Dataset: stage2_dataset (GitHub, shuru921/PlaTiF-Tibial-Plateau-Fracture-Dataset-main). Classes: fracture, normal.

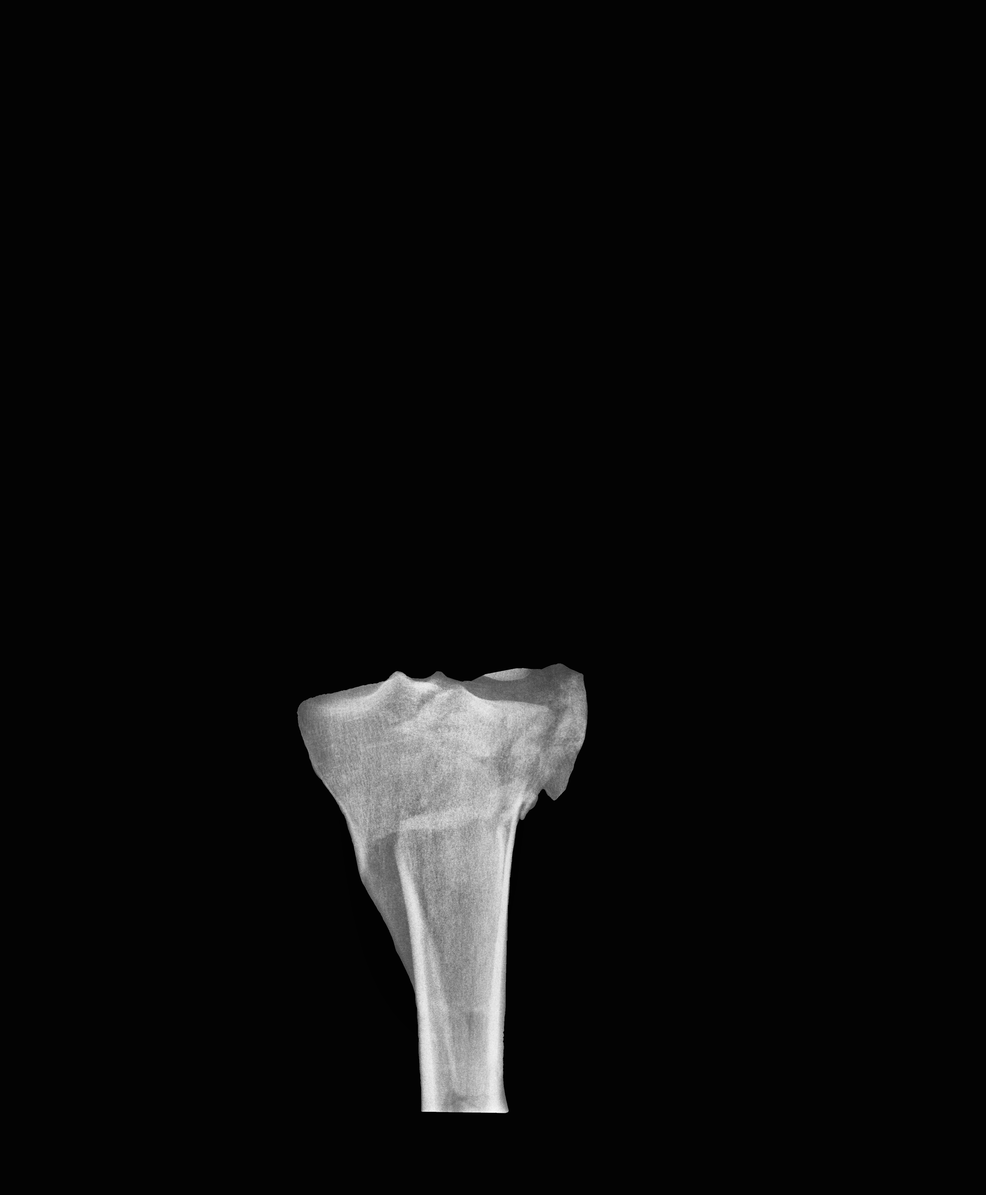
Label: fracture

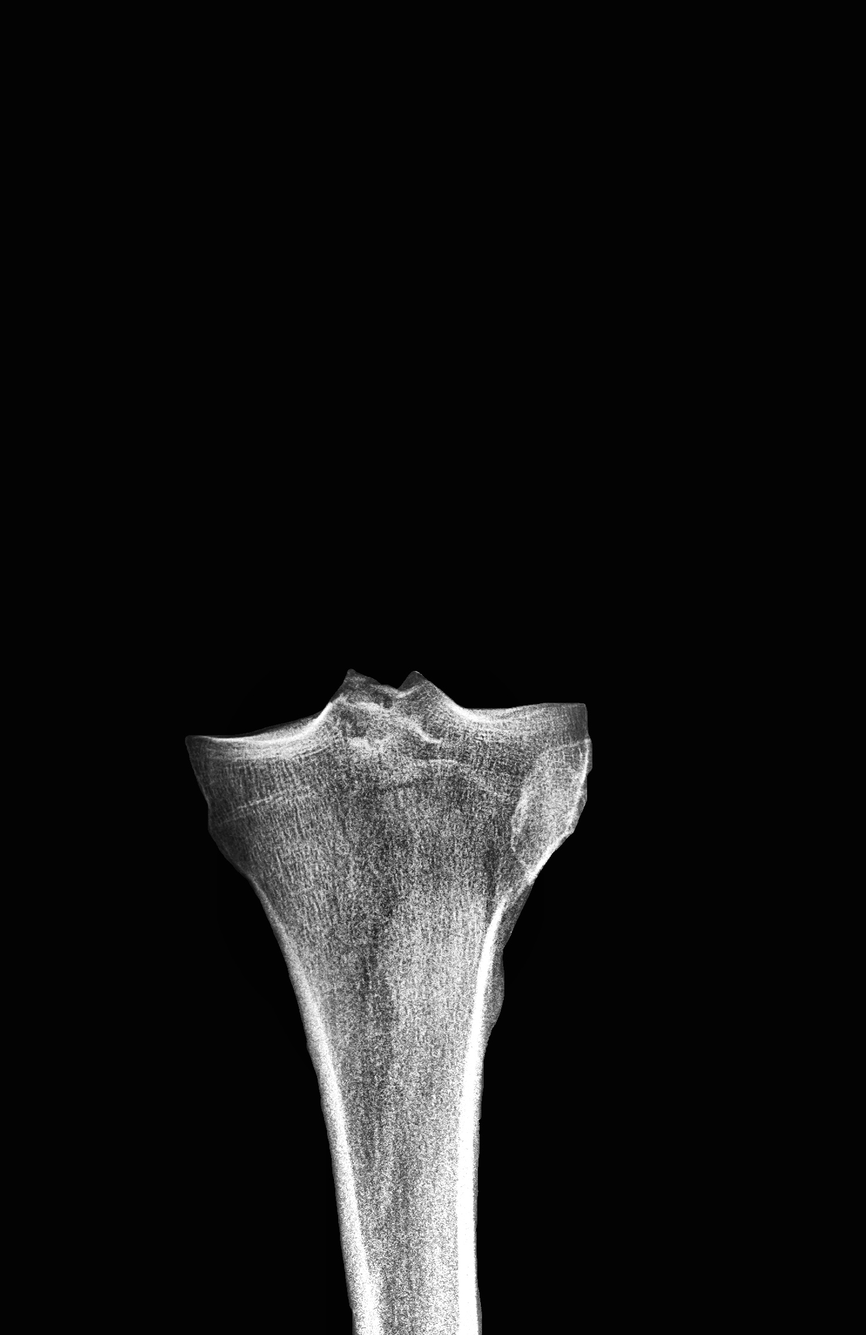
Label: fracture

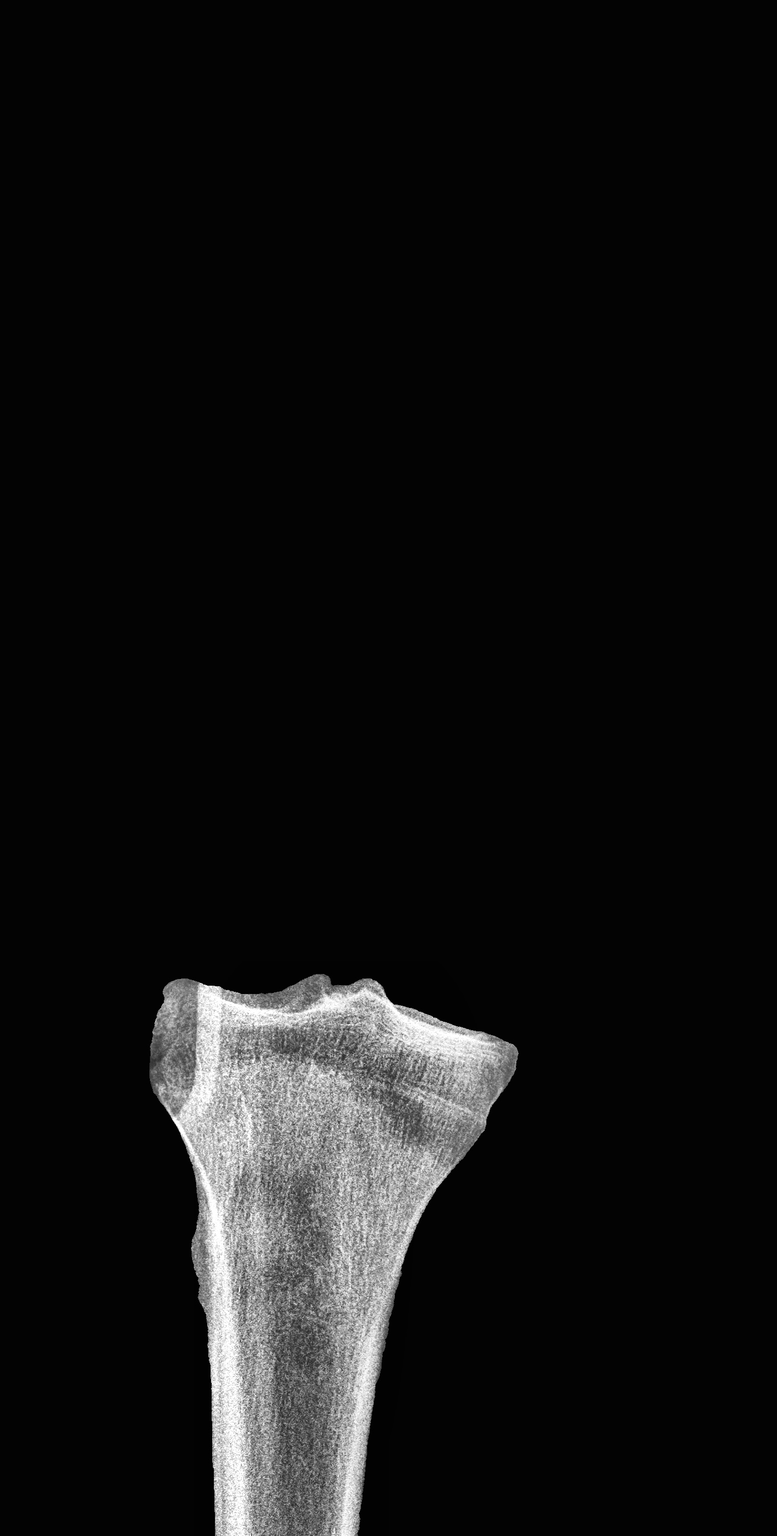
Label: fracture

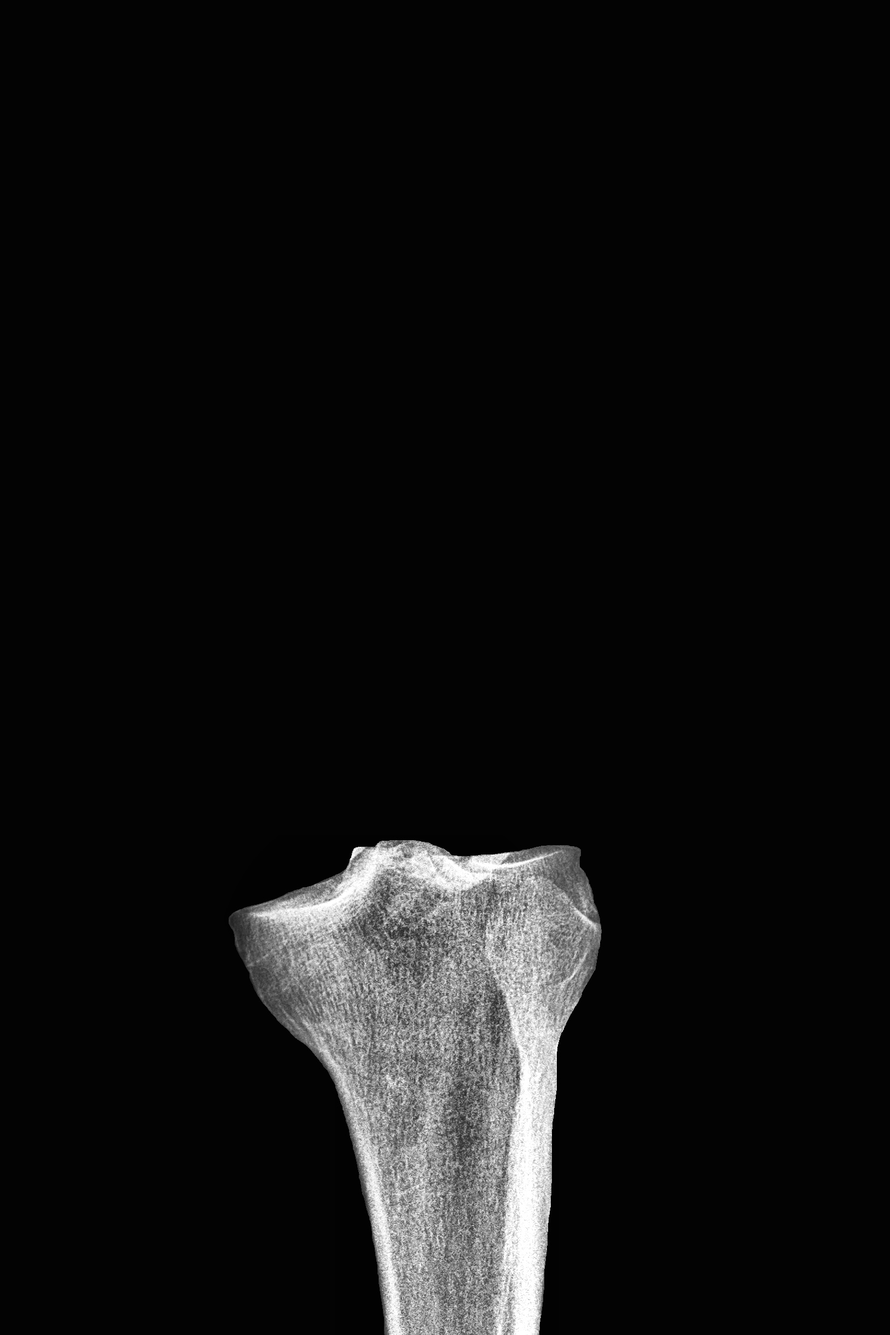
Label: fracture

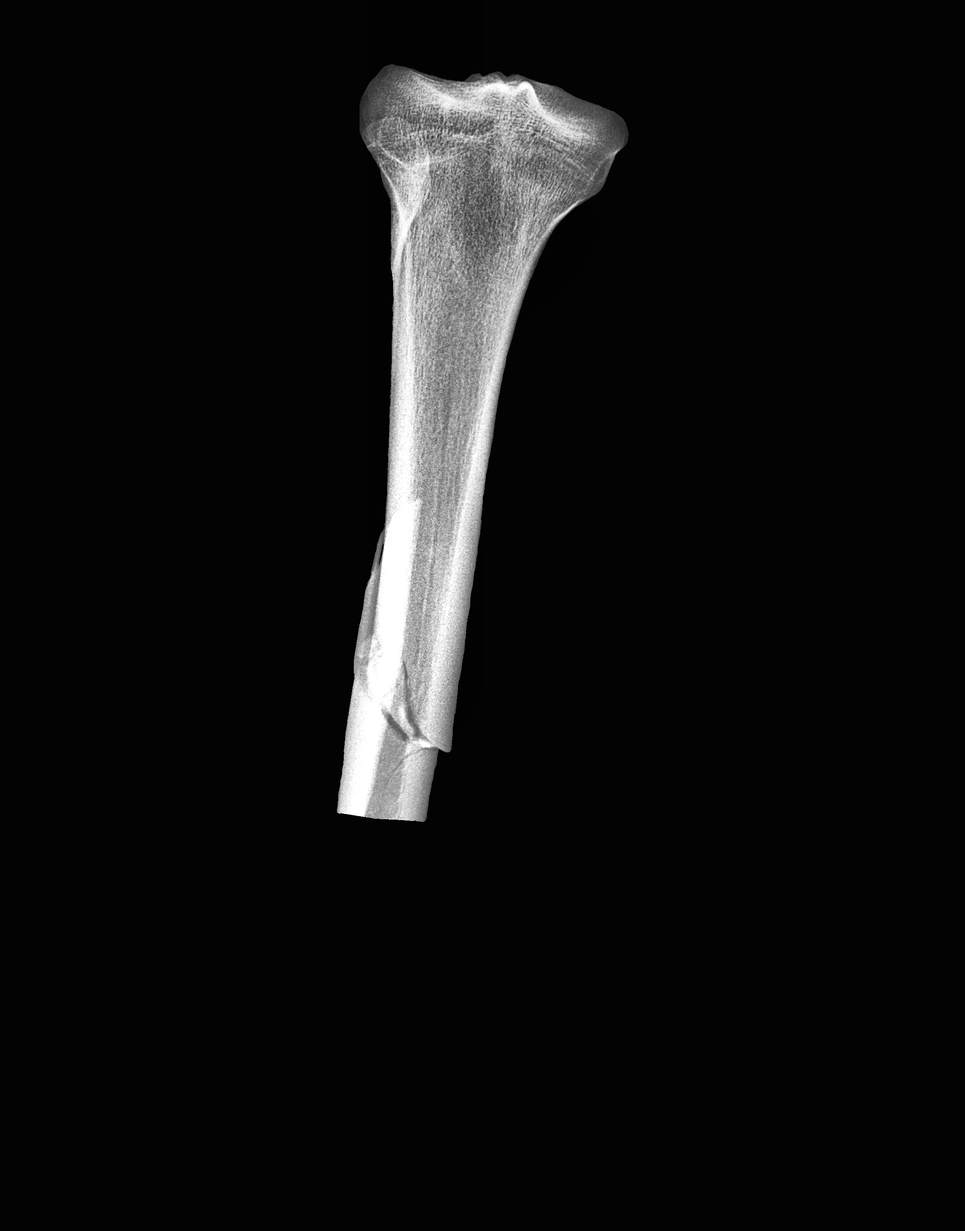
Label: normal

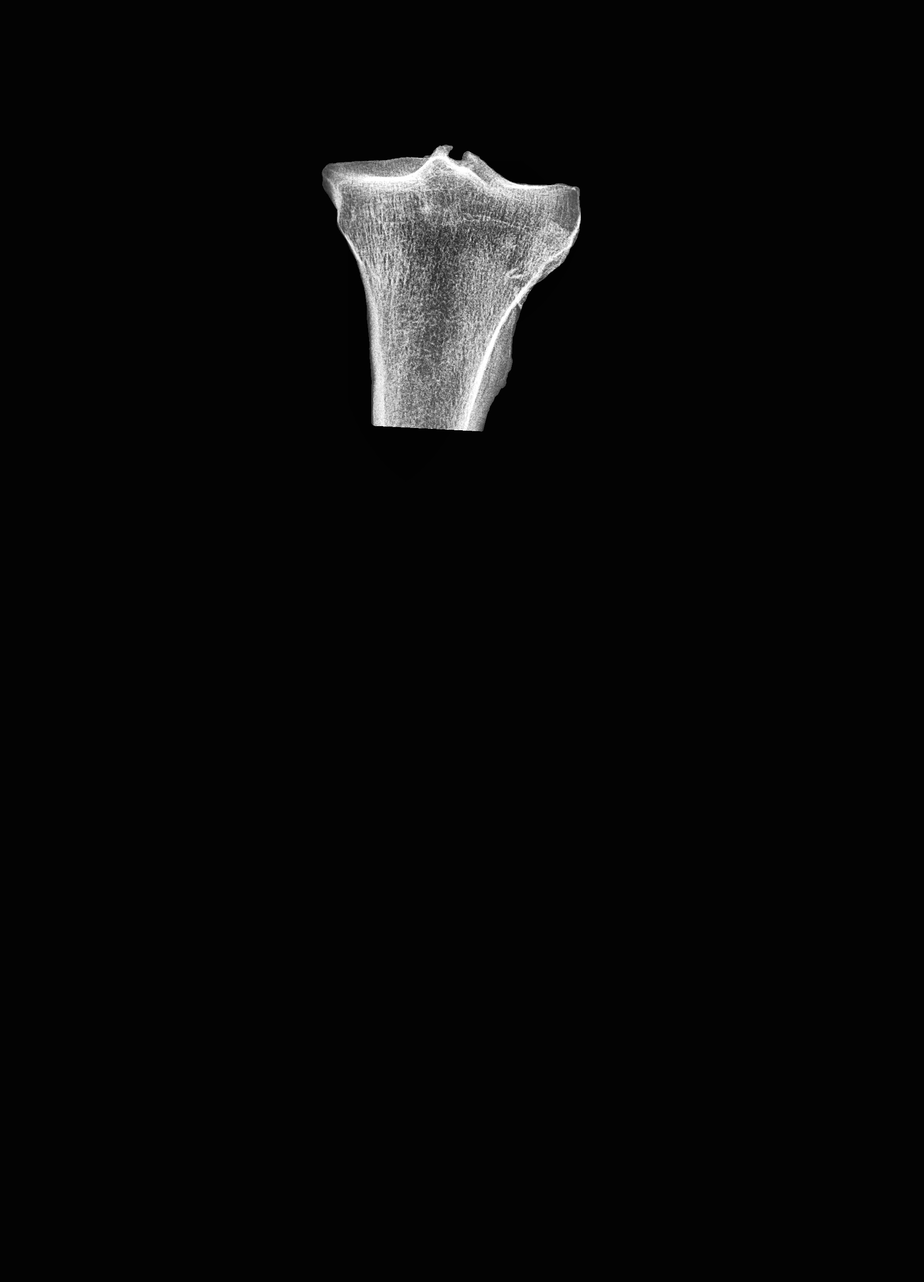
Label: normal
